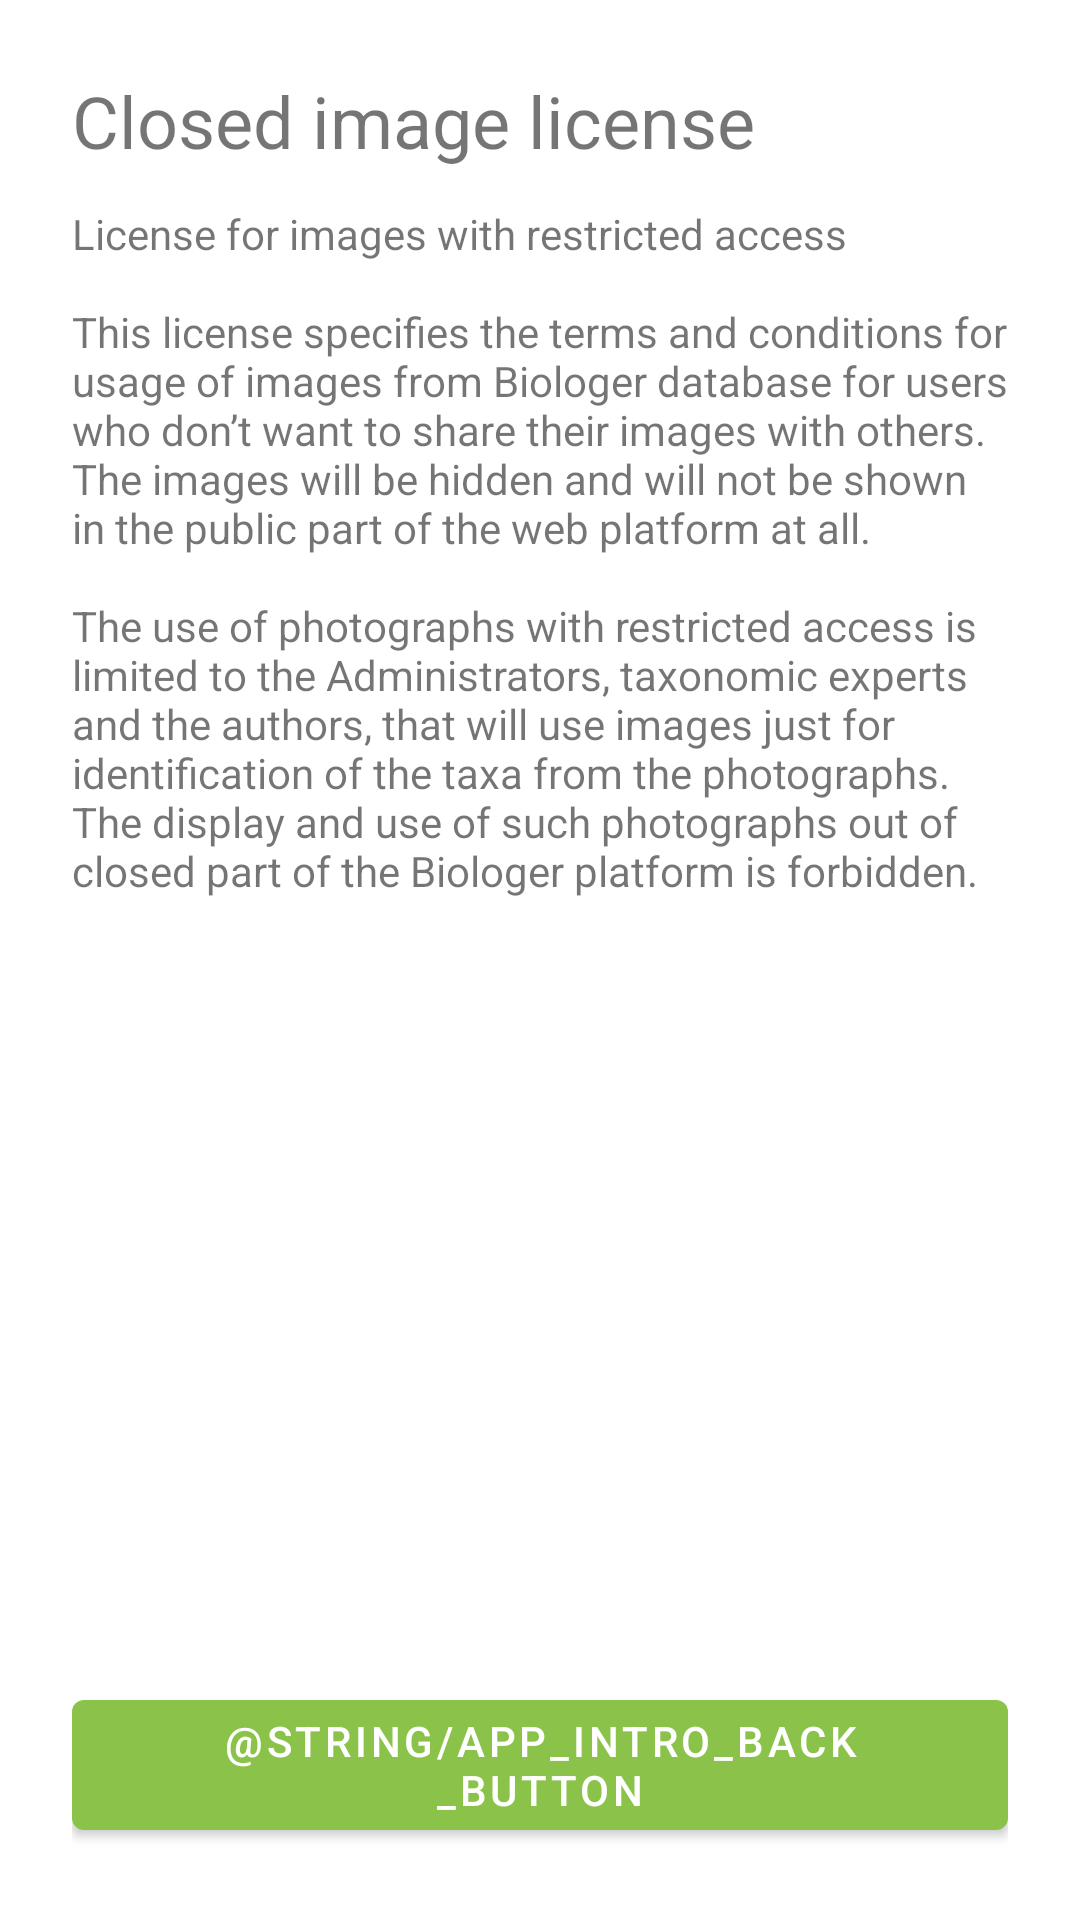

Layout XML and referenced resources for this Android screen:
<!-- AndroidManifest.xml: application theme Theme.Biologer.Main -->
<!-- res/layout/fragment_image_license4.xml -->
<RelativeLayout xmlns:android="http://schemas.android.com/apk/res/android"
    android:id="@+id/parent_linear"
    android:layout_width="match_parent"
    android:layout_height="match_parent"
    android:paddingTop="24dp"
    android:paddingStart="24dp"
    android:paddingEnd="24dp"
    android:clickable="true"
    android:background="@color/fragment_background"
    android:focusable="true">

    <TextView
        android:id="@+id/textView_img_license_title4"
        android:layout_width="match_parent"
        android:layout_height="wrap_content"
        android:text="@string/license_image_title_4"
        android:textSize="24sp" />

    <ScrollView
        android:id="@+id/scrollView_img_license4"
        android:layout_width="match_parent"
        android:layout_height="wrap_content"
        android:layout_above="@+id/buttonLicense"
        android:layout_below="@+id/textView_img_license_title4"
        android:layout_alignParentStart="true"
        android:layout_marginTop="12dp">

        <TextView
            android:id="@+id/textView_img_license_description_4"
            android:layout_width="match_parent"
            android:layout_height="wrap_content"
            android:autoLink="web"
            android:text="@string/closed_image_license_text" />
    </ScrollView>

    <com.google.android.material.button.MaterialButton
        android:id="@+id/buttonLicense"
        android:layout_width="wrap_content"
        android:layout_height="wrap_content"
        android:layout_marginTop="24dp"
        android:layout_marginBottom="24dp"
        android:layout_centerHorizontal="true"
        android:layout_alignParentBottom="true"
        android:text="@string/app_intro_back_button" />
</RelativeLayout>
<!-- resources referenced by this layout -->
<resources>
  <color name="fragment_background">#ffffff</color>
  <string name="closed_image_license_text">License for images with restricted access\n\nThis license specifies the terms and conditions for usage of images from Biologer database for users who don’t want to share their images with others. The images will be hidden and will not be shown in the public part of the web platform at all.\n\nThe use of photographs with restricted access is limited to the Administrators, taxonomic experts and the authors, that will use images just for identification of the taxa from the photographs. The display and use of such photographs out of closed part of the Biologer platform is forbidden.</string>
  <string name="license_image_title_4">Closed image license</string>
  <style name="Theme.Biologer.Main" parent="Theme.MaterialComponents.DayNight.NoActionBar">
          
          <item name="colorPrimary">@color/colorPrimary</item>
          <item name="colorPrimaryDark">@color/colorPrimaryDark</item>
          <item name="colorSecondary">@color/colorPrimary</item>
          <item name="iconColor">@color/icon_color</item>
          <item name="windowActionModeOverlay">true</item>
          <item name="actionModeStyle">@style/Widget.Biologer.ActionMode</item>
          <item name="actionModeBackground">@color/colorPrimary</item>
          <item name="actionMenuTextColor">@color/white</item>
      </style>
  <color name="colorPrimary">#8bc34a</color>
  <color name="colorPrimaryDark">#689f38</color>
  <color name="icon_color">#424242</color>
  <style name="Widget.Biologer.ActionMode" parent="Widget.AppCompat.ActionMode">
          <item name="background">?attr/colorPrimary</item>
          <item name="titleTextStyle">@style/Biologer.ActionMode.Title</item>
      </style>
  <color name="white">#ffffff</color>
  <style name="Biologer.ActionMode.Title" parent="TextAppearance.AppCompat.Widget.ActionMode.Title">
          <item name="titleTextAppearance">@style/Theme.Biologer.Toolbar.TitleText</item>
          <item name="android:textColor">@color/white</item>
      </style>
  <style name="Theme.Biologer.Toolbar.TitleText" parent="TextAppearance.AppCompat.Widget.ActionBar.Title">
          <item name="android:textColor">@color/white</item>
      </style>
</resources>
